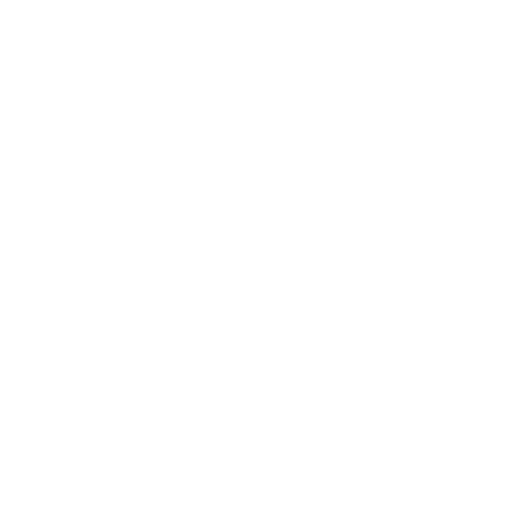
t = 0.00 s
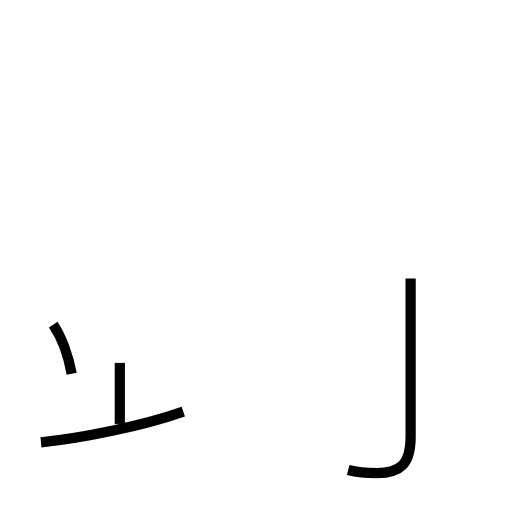
t = 1.48 s
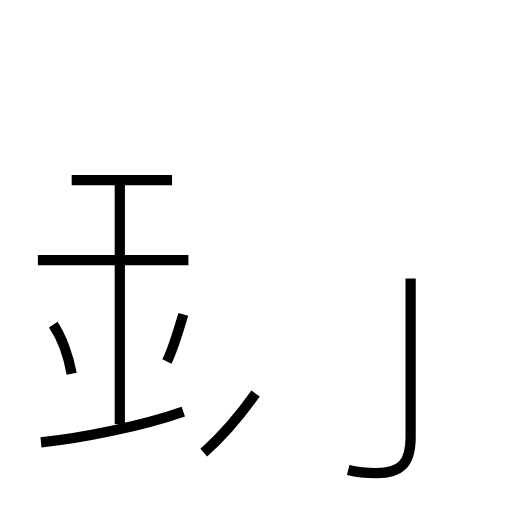
t = 3.13 s
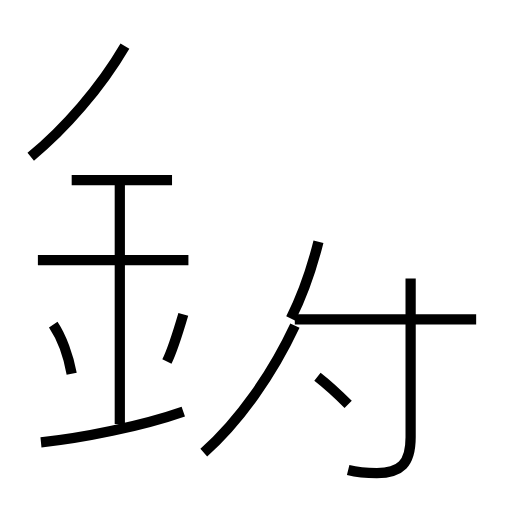
t = 4.68 s
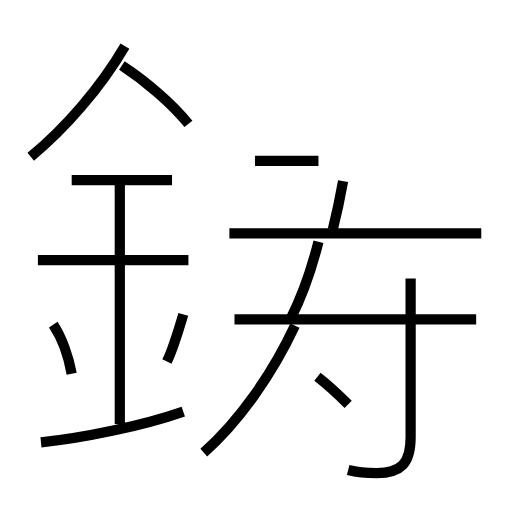
t = 6.18 s
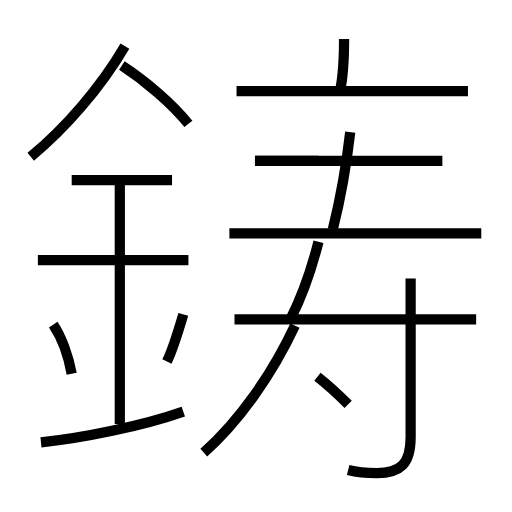
t = 7.71 s

The animated SVG that drew these frames (rendered in a browser with its animation timeline set to each time). Animation: 19 SMIL elements (animate=19); one cycle of 7.71 s.

<?xml version='1.0' encoding='utf-8'?>
<svg viewBox="0.0 -6.0 50.0 50.0" version="1.1" xmlns="http://www.w3.org/2000/svg"><rect x="-1000" y="-1000" width="2000" height="2000" stroke="white" fill="white" /><g style="fill:none;stroke:#000000;stroke-width:1"><path d="M 34.0 1.9 C 34.8 2.1 35.8 2.2 36.8 2.2 C 39.1 2.2 40.1 1.3 40.1 -1.3 L 40.1 -16.8 " transform="translate(0.0 38.0)" stroke-dasharray="23.93114831119241" stroke-dashoffset="23.93114831119241"><animate attributeName="stroke-dashoffset" from="23.93114831119241" to="0" dur="0.7179344493357722s" begin="0s" fill="freeze" /></path><path d="M 4.0 -0.8 C 8.0 -1.2 13.9 -2.4 17.9 -3.8 " transform="translate(0.0 38.0)" stroke-dasharray="14.246777295335793" stroke-dashoffset="14.246777295335793"><animate attributeName="stroke-dashoffset" from="14.246777295335793" to="0" dur="0.42740331886007377s" begin="0.7179344493357722s" fill="freeze" /></path><path d="M 7.0 -7.5 C 6.7 -9.2 6.0 -11.1 5.2 -12.3 " transform="translate(0.0 38.0)" stroke-dasharray="5.15793491459579" stroke-dashoffset="5.15793491459579"><animate attributeName="stroke-dashoffset" from="5.15793491459579" to="0" dur="0.1547380474378737s" begin="1.145337768195846s" fill="freeze" /></path><path d="M 11.7 -2.6 L 11.7 -26.4 " transform="translate(0.0 38.0)" stroke-dasharray="23.799999999999997" stroke-dashoffset="23.799999999999997"><animate attributeName="stroke-dashoffset" from="23.799999999999997" to="0" dur="0.7139999999999999s" begin="1.3000758156337198s" fill="freeze" /></path><path d="M 16.3 -8.7 C 16.9 -9.9 17.4 -11.6 17.9 -13.3 " transform="translate(0.0 38.0)" stroke-dasharray="4.8761757668531835" stroke-dashoffset="4.8761757668531835"><animate attributeName="stroke-dashoffset" from="4.8761757668531835" to="0" dur="0.1462852730055955s" begin="2.0140758156337197s" fill="freeze" /></path><path d="M 18.4 -18.6 L 3.7 -18.6 " transform="translate(0.0 38.0)" stroke-dasharray="14.7" stroke-dashoffset="14.7"><animate attributeName="stroke-dashoffset" from="14.7" to="0" dur="0.44099999999999995s" begin="2.1603610886393154s" fill="freeze" /></path><path d="M 16.8 -26.4 L 7.0 -26.4 " transform="translate(0.0 38.0)" stroke-dasharray="9.8" stroke-dashoffset="9.8"><animate attributeName="stroke-dashoffset" from="9.8" to="0" dur="0.294s" begin="2.6013610886393153s" fill="freeze" /></path><path d="M 19.9 0.2 C 23.4 -2.9 26.6 -7.5 28.8 -12.2 " transform="translate(0.0 38.0)" stroke-dasharray="15.36245791271703" stroke-dashoffset="15.36245791271703"><animate attributeName="stroke-dashoffset" from="15.36245791271703" to="0" dur="0.4608737373815109s" begin="2.8953610886393153s" fill="freeze" /></path><path d="M 34.0 -4.5 C 33.1 -5.4 31.9 -6.5 31.0 -7.2 " transform="translate(0.0 38.0)" stroke-dasharray="4.03825938554829" stroke-dashoffset="4.03825938554829"><animate attributeName="stroke-dashoffset" from="4.03825938554829" to="0" dur="0.1211477815664487s" begin="3.356234826020826s" fill="freeze" /></path><path d="M 3.0 -28.7 C 6.3 -31.4 9.8 -35.4 12.2 -39.5 " transform="translate(0.0 38.0)" stroke-dasharray="14.25588432358459" stroke-dashoffset="14.25588432358459"><animate attributeName="stroke-dashoffset" from="14.25588432358459" to="0" dur="0.42767652970753767s" begin="3.4773826075872747s" fill="freeze" /></path><path d="M 28.4 -12.9 C 29.6 -15.3 30.4 -17.6 31.1 -20.4 " transform="translate(0.0 38.0)" stroke-dasharray="7.98821517295686" stroke-dashoffset="7.98821517295686"><animate attributeName="stroke-dashoffset" from="7.98821517295686" to="0" dur="0.23964645518870578s" begin="3.9050591372948125s" fill="freeze" /></path><path d="M 46.5 -12.8 L 22.9 -12.8 " transform="translate(0.0 38.0)" stroke-dasharray="23.6" stroke-dashoffset="23.6"><animate attributeName="stroke-dashoffset" from="23.6" to="0" dur="0.708s" begin="4.144705592483518s" fill="freeze" /></path><path d="M 18.4 -31.9 C 16.8 -33.9 14.2 -36.1 11.9 -37.6 " transform="translate(0.0 38.0)" stroke-dasharray="8.67691526605831" stroke-dashoffset="8.67691526605831"><animate attributeName="stroke-dashoffset" from="8.67691526605831" to="0" dur="0.2603074579817493s" begin="4.8527055924835185s" fill="freeze" /></path><path d="M 47.0 -21.2 L 22.4 -21.2 " transform="translate(0.0 38.0)" stroke-dasharray="24.6" stroke-dashoffset="24.6"><animate attributeName="stroke-dashoffset" from="24.6" to="0" dur="0.738s" begin="5.113013050465268s" fill="freeze" /></path><path d="M 31.1 -28.3 L 24.9 -28.3 " transform="translate(0.0 38.0)" stroke-dasharray="6.200000000000003" stroke-dashoffset="6.200000000000003"><animate attributeName="stroke-dashoffset" from="6.200000000000003" to="0" dur="0.18600000000000008s" begin="5.8510130504652675s" fill="freeze" /></path><path d="M 32.5 -21.6 C 33.2 -24.4 33.8 -27.6 34.2 -31.1 " transform="translate(0.0 38.0)" stroke-dasharray="9.6577502286558" stroke-dashoffset="9.6577502286558"><animate attributeName="stroke-dashoffset" from="9.6577502286558" to="0" dur="0.289732506859674s" begin="6.0370130504652675s" fill="freeze" /></path><path d="M 43.2 -28.3 L 24.9 -28.3 " transform="translate(0.0 38.0)" stroke-dasharray="18.300000000000004" stroke-dashoffset="18.300000000000004"><animate attributeName="stroke-dashoffset" from="18.300000000000004" to="0" dur="0.5490000000000002s" begin="6.326745557324942s" fill="freeze" /></path><path d="M 45.7 -35.1 L 23.1 -35.1 " transform="translate(0.0 38.0)" stroke-dasharray="22.6" stroke-dashoffset="22.6"><animate attributeName="stroke-dashoffset" from="22.6" to="0" dur="0.678s" begin="6.875745557324942s" fill="freeze" /></path><path d="M 33.2 -35.1 C 33.5 -36.5 33.6 -38.0 33.6 -40.2" transform="translate(0.0 38.0)" stroke-dasharray="5.125385211781925" stroke-dashoffset="5.125385211781925"><animate attributeName="stroke-dashoffset" from="5.125385211781925" to="0" dur="0.15376155635345776s" begin="7.553745557324942s" fill="freeze" /></path></g></svg>
